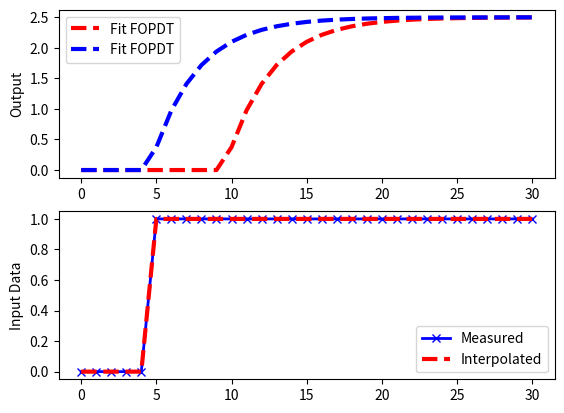

This figure's Python source:
import numpy as np
import matplotlib.pyplot as plt
from scipy.integrate import odeint
from scipy.optimize import minimize
from scipy.interpolate import interp1d

# define process model (to generate process data)
def process(y,t,n,u,Kp,taup):
    # arguments
    #  y[n] = outputs
    #  t    = time
    #  n    = order of the system
    #  u    = input value
    #  Kp   = process gain
    #  taup = process time constant

    # equations for higher order system
    dydt = np.zeros(n)
    # calculate derivative
    dydt[0] = (-y[0] + Kp * u)/(taup/n)
    for i in range(1,n):
       dydt[i] = (-y[i] + y[i-1])/(taup/n)
    return dydt

# define first-order plus dead-time approximation
def fopdt(y,t,uf,Km,taum,thetam):
    # arguments
    #  y      = output
    #  t      = time
    #  uf     = input linear function (for time shift)
    #  Km     = model gain
    #  taum   = model time constant
    #  thetam = model time constant
    # time-shift u
    try:
        if (t-thetam) <= 0:
            um = 0
        else:
            um = uf(t-thetam)
    except:
        #print('Error with time extrapolation: ' + str(t))
        um = 0
    # calculate derivative
    print(um)
    dydt = (-y + Km * um)/taum
    return dydt

# specify number of steps
ns = 30
# define time points
t = np.linspace(0,30,ns+1)
delta_t = t[1]-t[0]
# define input vector
u = np.zeros(ns+1)
u[5:] = 1.0
# create linear interpolation of the u data versus time
uf = interp1d(t,u)

# use this function or replace yp with real process data
def sim_process_data():
    # higher order process
    n=10       # order
    Kp=3.0    # gain
    taup=5.0   # time constant
    # storage for predictions or data
    yp = np.zeros(ns+1)  # process
    for i in range(1,ns+1):
        if i==1:
            yp0 = np.zeros(n)
        ts = [delta_t*(i-1),delta_t*i]
        y = odeint(process,yp0,ts,args=(n,u[i],Kp,taup))
        yp0 = y[-1]
        yp[i] = y[1][n-1]
    return yp
yp = sim_process_data()

# simulate FOPDT model with x=[Km,taum,thetam]
def sim_model(Km,taum,thetam):
    # input arguments
    #Km
    #taum
    #thetam
    # storage for model values
    ym = np.zeros(ns+1)  # model
    # initial condition
    ym[0] = 0
    # loop through time steps
    for i in range(1,ns+1):
        ts = [delta_t*(i-1),delta_t*i]
        y1 = odeint(fopdt,ym[i-1],ts,args=(uf,Km,taum,thetam))
        ym[i] = y1[-1]
    return ym

# calculate model with updated parameters
Km = 2.5
taum = 3.0
thetam = 5
thetam2 = 0
ym = sim_model(Km,taum,thetam)
ym2 = sim_model(Km,taum,thetam2)

# plot results
plt.figure()
plt.subplot(2,1,1)
plt.plot(t,ym,'r--',linewidth=3,label='Fit FOPDT')
plt.plot(t,ym2,'b--',linewidth=3,label='Fit FOPDT')
#plt.plot(t,yp,'kx-',linewidth=2,label='Process Data')
plt.ylabel('Output')
plt.legend(loc='best')
plt.subplot(2,1,2)
plt.plot(t,u,'bx-',linewidth=2)
plt.plot(t,uf(t),'r--',linewidth=3)
plt.legend(['Measured','Interpolated'],loc='best')
plt.ylabel('Input Data')
plt.show()